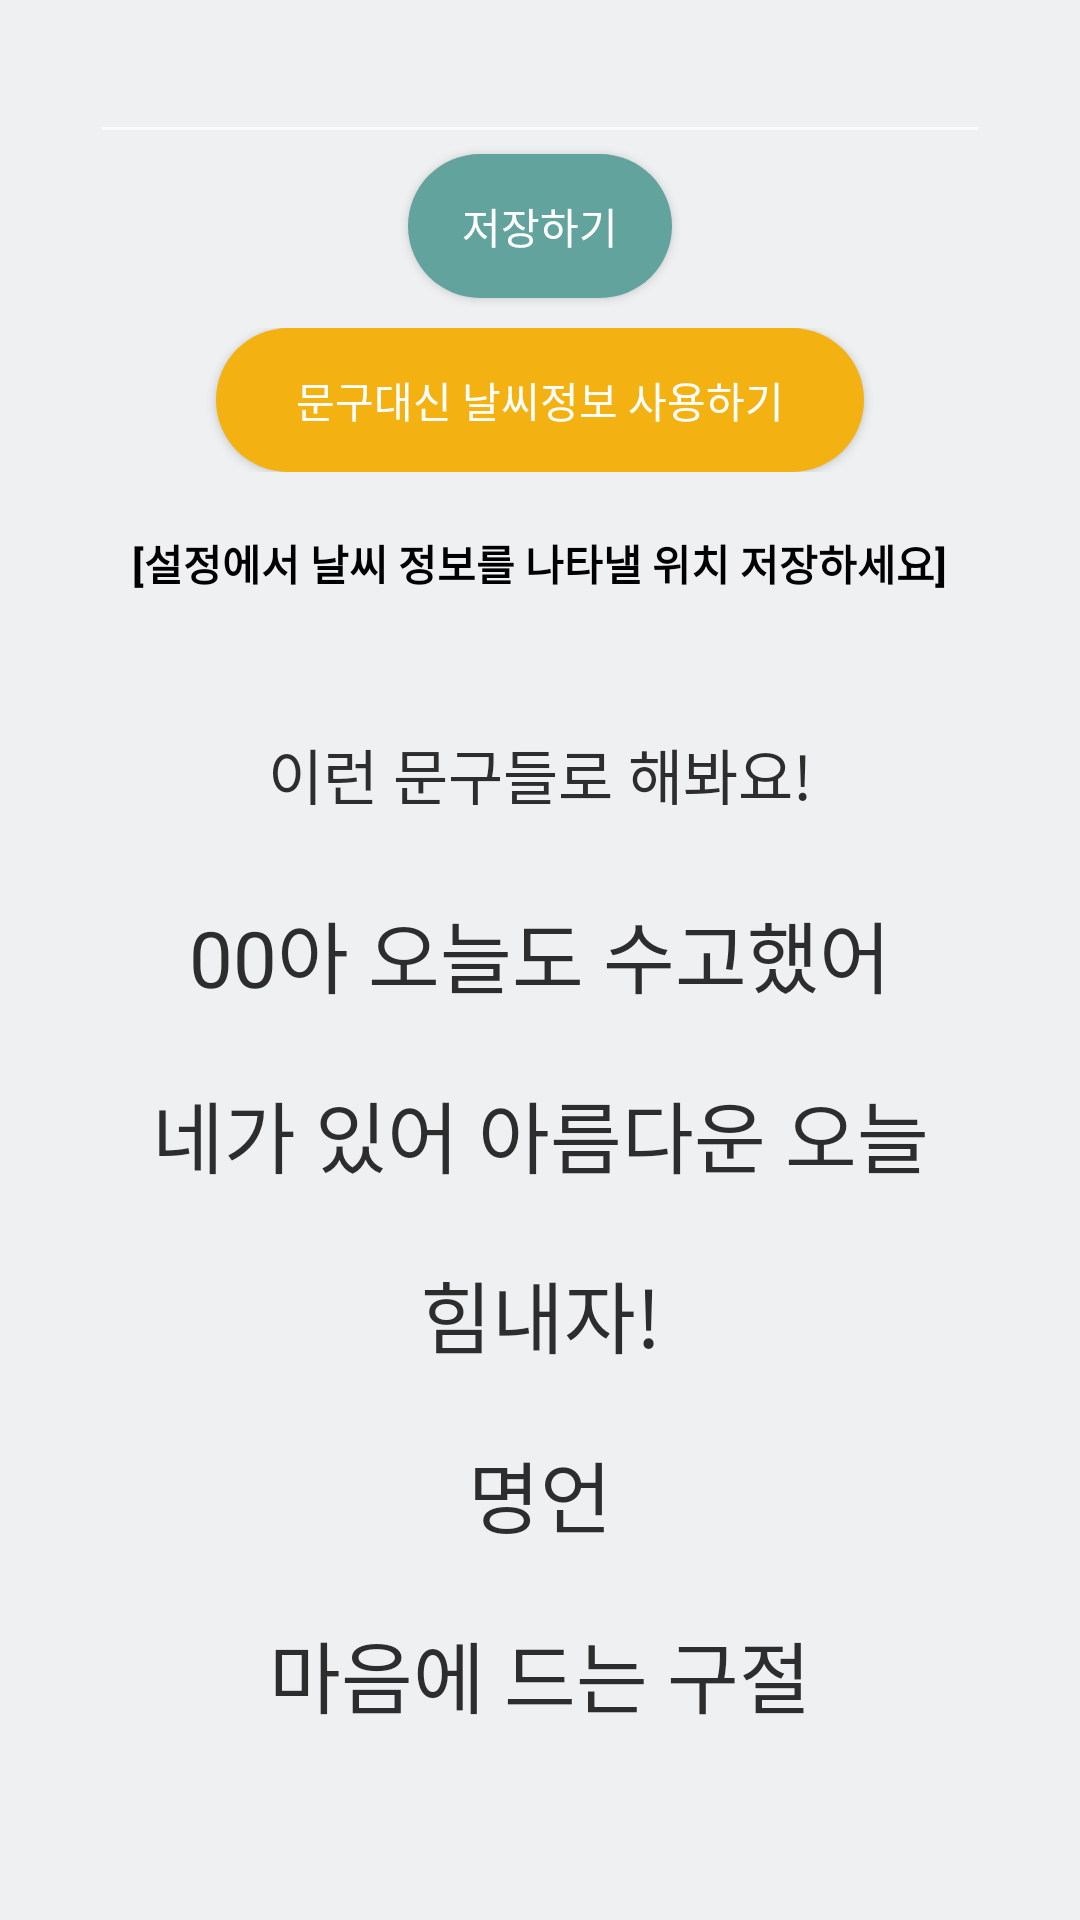

The Android layout XML behind this screen, and the referenced resources:
<!-- AndroidManifest.xml: application theme Theme.AppCompat.NoActionBar -->
<!-- res/layout/sentencesetting.xml -->
<?xml version="1.0" encoding="utf-8"?>
<LinearLayout
    xmlns:android="http://schemas.android.com/apk/res/android"
    android:layout_width="match_parent"
    android:layout_height="match_parent"
    android:background="@color/lightgray"
    android:orientation="vertical"
    android:gravity="center_horizontal">

    <EditText
        android:textColor="@color/black"
        android:id="@+id/editsentence"
        android:layout_marginTop="10dp"
        android:layout_marginLeft="30dp"
        android:layout_marginRight="30dp"
        android:layout_width="match_parent"
        android:layout_height="wrap_content" />

    <Button
        android:onClick="save"
        android:layout_width="wrap_content"
        android:layout_height="wrap_content"
        android:text="저장하기"
        android:background="@drawable/roundbluegreen"/>

    <LinearLayout
        android:gravity="center"
        android:layout_margin="10dp"
        android:layout_width="match_parent"
        android:layout_height="wrap_content"
        android:orientation="horizontal">

        <Button
            android:text="        문구대신 날씨정보 사용하기        "
            android:background="@drawable/roundorange"
            android:onClick="weatheruse"
            android:buttonTint="@color/black"
            android:layout_width="wrap_content"
            android:layout_height="wrap_content" />

    </LinearLayout>

    <TextView
        android:layout_width="wrap_content"
        android:layout_height="wrap_content"
        android:gravity="center"
        android:textStyle="bold"
        android:textColor="@color/black"
        android:layout_margin="10dp"
        android:text="[설정에서 날씨 정보를 나타낼 위치 저장하세요]"/>

    <LinearLayout
        android:layout_marginRight="20dp"
        android:layout_marginLeft="20dp"
        android:layout_marginTop="20dp"
        android:layout_width="match_parent"
        android:layout_height="wrap_content"
        android:orientation="vertical">

        <TextView
            android:layout_margin="10dp"
            android:layout_width="match_parent"
            android:layout_height="40dp"
            android:gravity="center"
            android:textColor="@color/lightblack"
            android:textSize="20dp"
            android:text="이런 문구들로 해봐요!"/>

        <TextView
            android:layout_margin="10dp"
            android:layout_width="match_parent"
            android:layout_height="40dp"
            android:gravity="center"
            android:textColor="@color/lightblack"
            android:textSize="26dp"
            android:text="00아 오늘도 수고했어"/>

        <TextView
            android:layout_margin="10dp"
            android:layout_width="match_parent"
            android:layout_height="40dp"
            android:gravity="center"
            android:textColor="@color/lightblack"
            android:textSize="26dp"
            android:text="네가 있어 아름다운 오늘"/>

        <TextView
            android:layout_margin="10dp"
            android:layout_width="match_parent"
            android:layout_height="40dp"
            android:gravity="center"
            android:textColor="@color/lightblack"
            android:textSize="26dp"
            android:text="힘내자!"/>

        <TextView
            android:layout_margin="10dp"
            android:layout_width="match_parent"
            android:layout_height="40dp"
            android:gravity="center"
            android:textColor="@color/lightblack"
            android:textSize="26dp"
            android:text="명언"/>

        <TextView
            android:layout_margin="10dp"
            android:layout_width="match_parent"
            android:layout_height="40dp"
            android:gravity="center"
            android:textColor="@color/lightblack"
            android:textSize="26dp"
            android:text="마음에 드는 구절"/>

    </LinearLayout>

</LinearLayout>
<!-- resources referenced by this layout -->
<resources>
  <color name="black">#000000</color>
  <color name="lightblack">#2d2d2d</color>
  <color name="lightgray">#eef0f1</color>
  <!-- drawable roundbluegreen (drawable) -->
  <?xml version="1.0" encoding="utf-8"?>
  <shape xmlns:android="http://schemas.android.com/apk/res/android"
      android:shape="rectangle">
      <solid android:color="@color/bluegreen" />
      <corners android:radius="1000dp"/>
  </shape>
  <!-- drawable roundorange (drawable) -->
  <?xml version="1.0" encoding="utf-8"?>
  <shape xmlns:android="http://schemas.android.com/apk/res/android"
      android:shape="rectangle">
      <solid android:color="@color/orange" />
      <corners android:radius="1000dp"/>
  </shape>
  <color name="bluegreen">#62a49d</color>
  <color name="orange">#f4b212</color>
</resources>
